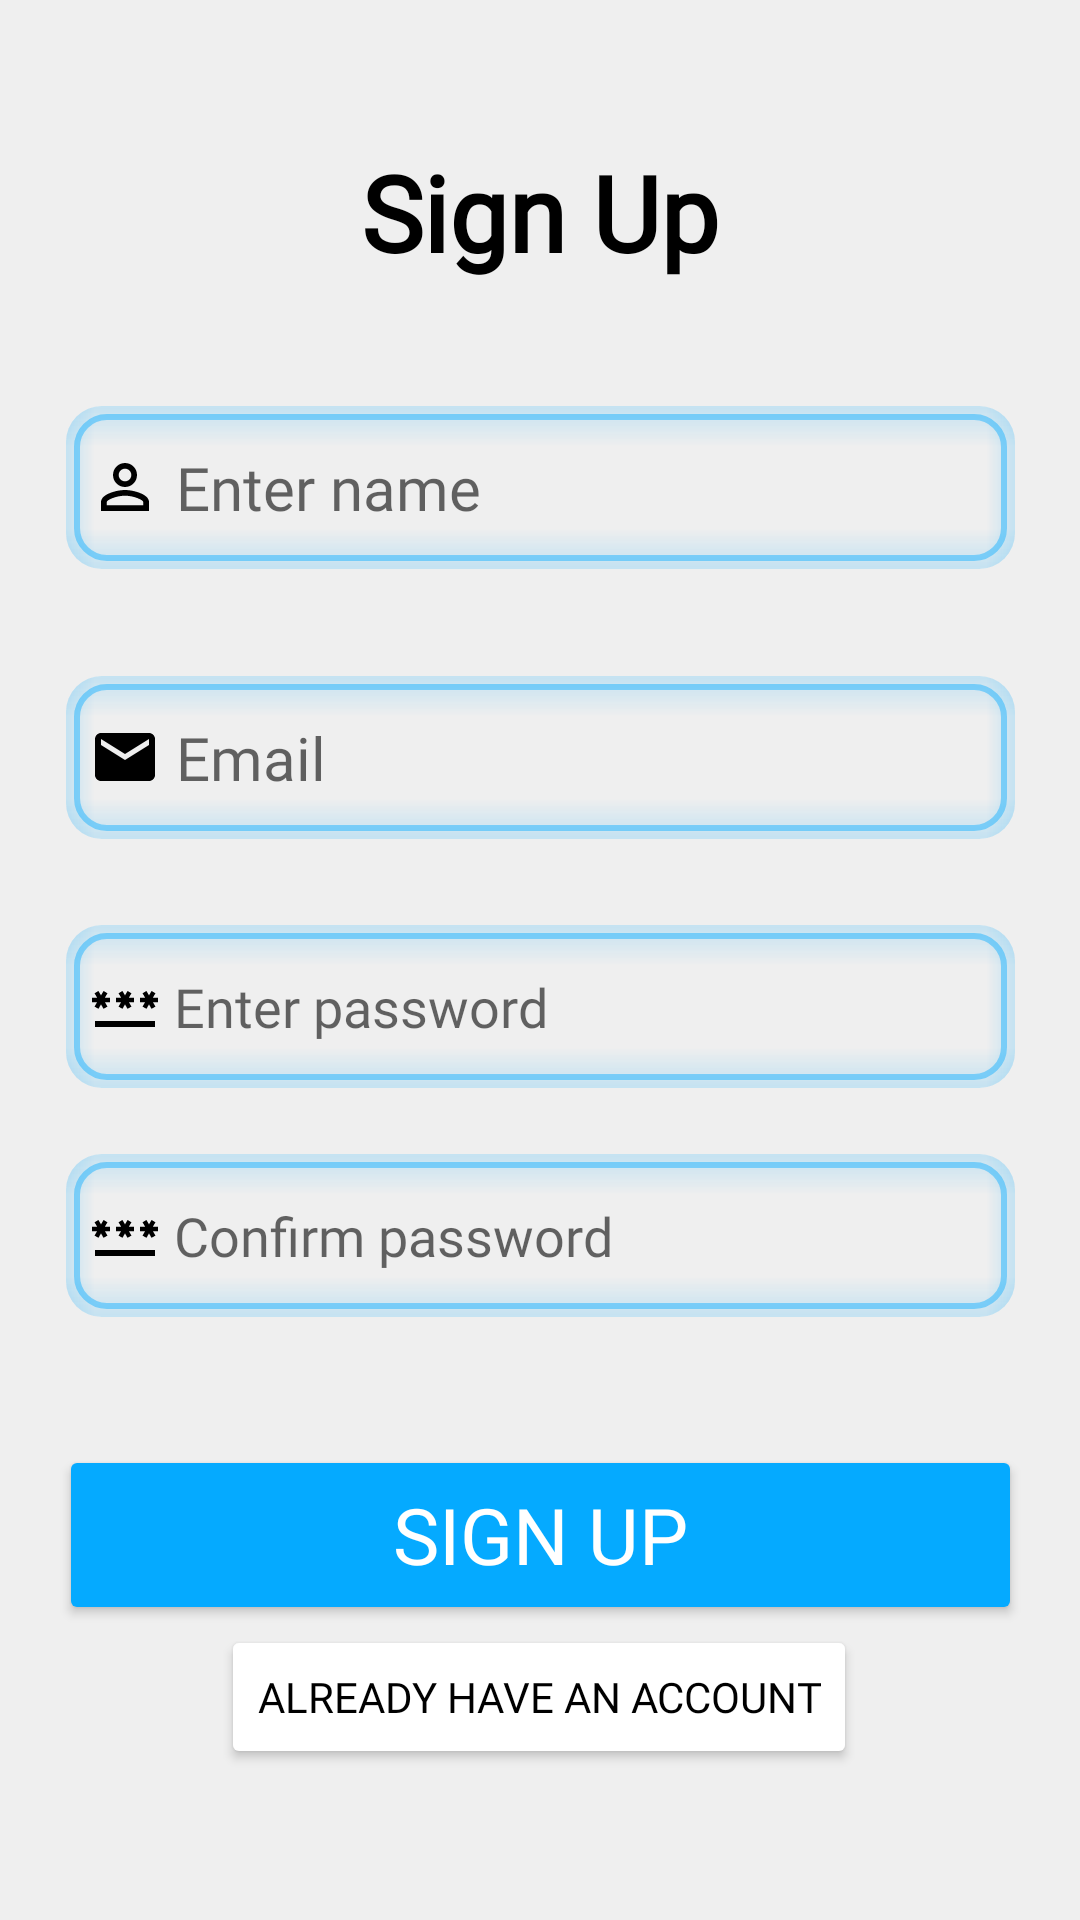

Reconstruct the res/layout file that produces this screen, plus the resources it refers to.
<!-- AndroidManifest.xml: application theme Theme.MyBookstoreApp -->
<!-- res/layout/activity_sign_up.xml -->
<?xml version="1.0" encoding="UTF-8"?>
<androidx.constraintlayout.widget.ConstraintLayout xmlns:android="http://schemas.android.com/apk/res/android"
    xmlns:app="http://schemas.android.com/apk/res-auto"
    xmlns:tools="http://schemas.android.com/tools"
    android:layout_width="match_parent"
    android:layout_height="match_parent"
    tools:context=".SignUpActivity">

    <TextView
        android:id="@+id/signUpTitle"
        android:layout_width="wrap_content"
        android:layout_height="wrap_content"
        android:fontFamily="@font/montserrat"
        android:gravity="center"
        android:text="Sign Up"
        android:textColor="@color/black"
        android:textSize="35dp"
        android:textStyle="bold"
        app:layout_constraintBottom_toBottomOf="parent"
        app:layout_constraintEnd_toEndOf="parent"
        app:layout_constraintHorizontal_bias="0.5"
        app:layout_constraintStart_toStartOf="parent"
        app:layout_constraintTop_toTopOf="parent"
        app:layout_constraintVertical_bias="0.08" />

    <EditText
        android:id="@+id/username"
        android:layout_width="321dp"
        android:layout_height="59dp"
        android:fontFamily="@font/montserrat"
        android:background="@drawable/edit_text_border"
        android:drawableLeft="@drawable/ic_baseline_perm_identity_24"
        android:ems="10"
        android:hint=" Enter name"
        android:inputType="textPersonName"
        android:padding="10dp"
        android:textColor="@color/black"
        android:textSize="20sp"
        app:layout_constraintHorizontal_bias="0.5"
        app:layout_constraintVertical_bias="0.08"
        app:layout_constraintBottom_toBottomOf="parent"
        app:layout_constraintEnd_toEndOf="parent"
        app:layout_constraintStart_toStartOf="parent"
        app:layout_constraintTop_toBottomOf="@+id/signUpTitle" />

    <EditText
        android:id="@+id/phone"
        android:layout_width="321dp"
        android:layout_height="59dp"
        android:fontFamily="@font/montserrat"
        android:background="@drawable/edit_text_border"
        android:drawableLeft="@drawable/ic_baseline_email_24"
        android:ems="10"
        android:hint=" Email"
        android:inputType="textPersonName"
        android:padding="10dp"
        android:textColor="@color/black"
        android:textSize="20sp"
        app:layout_constraintBottom_toBottomOf="parent"
        app:layout_constraintEnd_toEndOf="parent"
        app:layout_constraintStart_toStartOf="parent"
        app:layout_constraintTop_toBottomOf="@+id/username"
        app:layout_constraintHorizontal_bias="0.5"
        app:layout_constraintVertical_bias="0.08" />

    <EditText
        android:id="@+id/password"
        android:layout_width="321dp"
        android:layout_height="59dp"
        android:fontFamily="@font/montserrat"
        android:background="@drawable/edit_text_border"
        android:drawableLeft="@drawable/ic_baseline_password_24"
        android:ems="10"
        android:hint=" Enter password"
        android:inputType="textPassword"
        android:padding="10dp"
        app:layout_constraintBottom_toBottomOf="parent"
        app:layout_constraintEnd_toEndOf="parent"
        app:layout_constraintHorizontal_bias="0.5"
        app:layout_constraintStart_toStartOf="parent"
        app:layout_constraintTop_toBottomOf="@+id/phone"
        app:layout_constraintVertical_bias="0.08" />

    <EditText
        android:id="@+id/confirmPassword"
        android:layout_width="321dp"
        android:layout_height="59dp"
        android:fontFamily="@font/montserrat"
        android:background="@drawable/edit_text_border"
        android:drawableLeft="@drawable/ic_baseline_password_24"
        android:ems="10"
        android:hint=" Confirm password"
        android:inputType="textPassword"
        android:padding="10dp"
        app:layout_constraintBottom_toBottomOf="parent"
        app:layout_constraintEnd_toEndOf="parent"
        app:layout_constraintStart_toStartOf="parent"
        app:layout_constraintTop_toBottomOf="@+id/password"
        app:layout_constraintVertical_bias="0.08" />

    <Button
        android:id="@+id/signUpButton"
        android:layout_width="321dp"
        android:layout_height="60dp"
        android:backgroundTint="#05AAFF"
        android:text="Sign up"
        android:textColor="?attr/colorOnPrimary"
        android:fontFamily="@font/montserrat"
        android:textSize="26sp"
        app:layout_constraintBottom_toBottomOf="parent"
        app:layout_constraintEnd_toEndOf="parent"
        app:layout_constraintStart_toStartOf="parent"
        app:layout_constraintTop_toBottomOf="@+id/confirmPassword"
        app:layout_constraintVertical_bias="0.292" />

    <Button
        android:id="@+id/haveAccountButton"
        android:layout_width="wrap_content"
        android:layout_height="wrap_content"
        android:backgroundTint="@color/white"
        android:fontFamily="@font/montserrat"
        android:text="Already have an account"
        android:textColor="#000000"
        android:textSize="14sp"
        app:layout_constraintBottom_toBottomOf="parent"
        app:layout_constraintEnd_toEndOf="parent"
        app:layout_constraintHorizontal_bias="0.497"
        app:layout_constraintStart_toStartOf="parent"
        app:layout_constraintTop_toBottomOf="@+id/signUpButton"
        app:layout_constraintVertical_bias="0.0" />

</androidx.constraintlayout.widget.ConstraintLayout>
<!-- resources referenced by this layout -->
<resources>
  <color name="black">#FF000000</color>
  <color name="white">#FFFFFFFF</color>
  <!-- drawable edit_text_border: vector/xml drawable (drawable, 3088 chars, omitted) -->
  <!-- drawable ic_baseline_email_24 (drawable) -->
  <vector android:height="24dp" android:tint="?attr/colorOnSecondary"
      android:viewportHeight="24" android:viewportWidth="24"
      android:width="24dp" xmlns:android="http://schemas.android.com/apk/res/android">
      <path android:fillColor="@android:color/white" android:pathData="M20,4L4,4c-1.1,0 -1.99,0.9 -1.99,2L2,18c0,1.1 0.9,2 2,2h16c1.1,0 2,-0.9 2,-2L22,6c0,-1.1 -0.9,-2 -2,-2zM20,8l-8,5 -8,-5L4,6l8,5 8,-5v2z"/>
  </vector>
  <!-- drawable ic_baseline_password_24 (drawable) -->
  <vector android:height="24dp" android:tint="?attr/colorOnSecondary"
      android:viewportHeight="24" android:viewportWidth="24"
      android:width="24dp" xmlns:android="http://schemas.android.com/apk/res/android">
      <path android:fillColor="?attr/colorOnSecondary" android:pathData="M2,17h20v2H2V17zM3.15,12.95L4,11.47l0.85,1.48l1.3,-0.75L5.3,10.72H7v-1.5H5.3l0.85,-1.47L4.85,7L4,8.47L3.15,7l-1.3,0.75L2.7,9.22H1v1.5h1.7L1.85,12.2L3.15,12.95zM9.85,12.2l1.3,0.75L12,11.47l0.85,1.48l1.3,-0.75l-0.85,-1.48H15v-1.5h-1.7l0.85,-1.47L12.85,7L12,8.47L11.15,7l-1.3,0.75l0.85,1.47H9v1.5h1.7L9.85,12.2zM23,9.22h-1.7l0.85,-1.47L20.85,7L20,8.47L19.15,7l-1.3,0.75l0.85,1.47H17v1.5h1.7l-0.85,1.48l1.3,0.75L20,11.47l0.85,1.48l1.3,-0.75l-0.85,-1.48H23V9.22z"/>
  </vector>
  <!-- drawable ic_baseline_perm_identity_24 (drawable) -->
  <vector android:height="24dp" android:tint="?attr/colorOnSecondary"
      android:viewportHeight="24" android:viewportWidth="24"
      android:width="24dp" xmlns:android="http://schemas.android.com/apk/res/android">
      <path android:fillColor="@android:color/white" android:pathData="M12,5.9c1.16,0 2.1,0.94 2.1,2.1s-0.94,2.1 -2.1,2.1S9.9,9.16 9.9,8s0.94,-2.1 2.1,-2.1m0,9c2.97,0 6.1,1.46 6.1,2.1v1.1L5.9,18.1L5.9,17c0,-0.64 3.13,-2.1 6.1,-2.1M12,4C9.79,4 8,5.79 8,8s1.79,4 4,4 4,-1.79 4,-4 -1.79,-4 -4,-4zM12,13c-2.67,0 -8,1.34 -8,4v3h16v-3c0,-2.66 -5.33,-4 -8,-4z"
          />
  </vector>
  <style name="Theme.MyBookstoreApp" parent="Theme.AppCompat.DayNight.DarkActionBar">
          
          <item name="colorPrimary">@color/text_color_2</item>
          <item name="colorPrimaryVariant">@color/switch_color</item>
          <item name="colorOnPrimary">@color/white</item>
          
          <item name="colorSecondary">@color/teal_200</item>
          <item name="colorSecondaryVariant">@color/teal_700</item>
          <item name="colorOnSecondary">@color/black</item>
          
          <item name="android:statusBarColor">?attr/colorPrimaryVariant</item>
          
          <item name="android:colorBackground">@color/background_color</item>
          <item name="colorOnBackground">@color/text_color</item>
  
  
      </style>
  <color name="text_color_2">#05aaff</color>
  <color name="switch_color">#05aaff</color>
  <color name="teal_200">#FF03DAC5</color>
  <color name="teal_700">#FF018786</color>
  <color name="background_color">#EFEFEF</color>
  <color name="text_color">#FF000000</color>
</resources>
